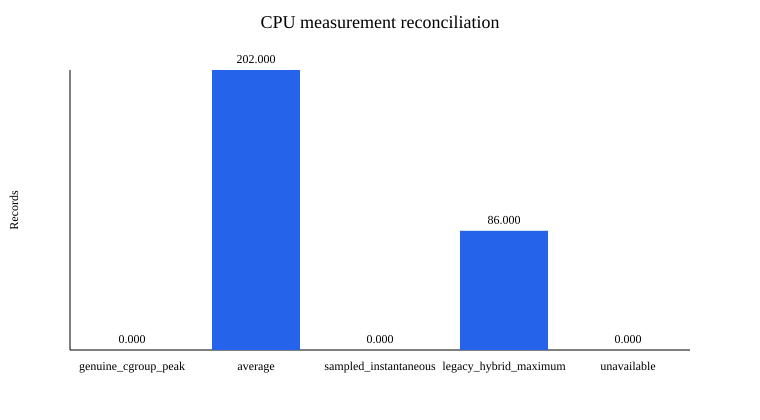

Source data for this figure (header and first rows):
category, records, total_records
genuine_cgroup_peak, 0, 288
average, 202, 288
sampled_instantaneous, 0, 288
legacy_hybrid_maximum, 86, 288
unavailable, 0, 288
